Run: headless pygame with SDL's dummy video driver; simulated clock (each Clock.tick advances the game by its frame time, no real sleeping); random seed 0; keys injected as events and as key.get_pressed() state; no mouse input.
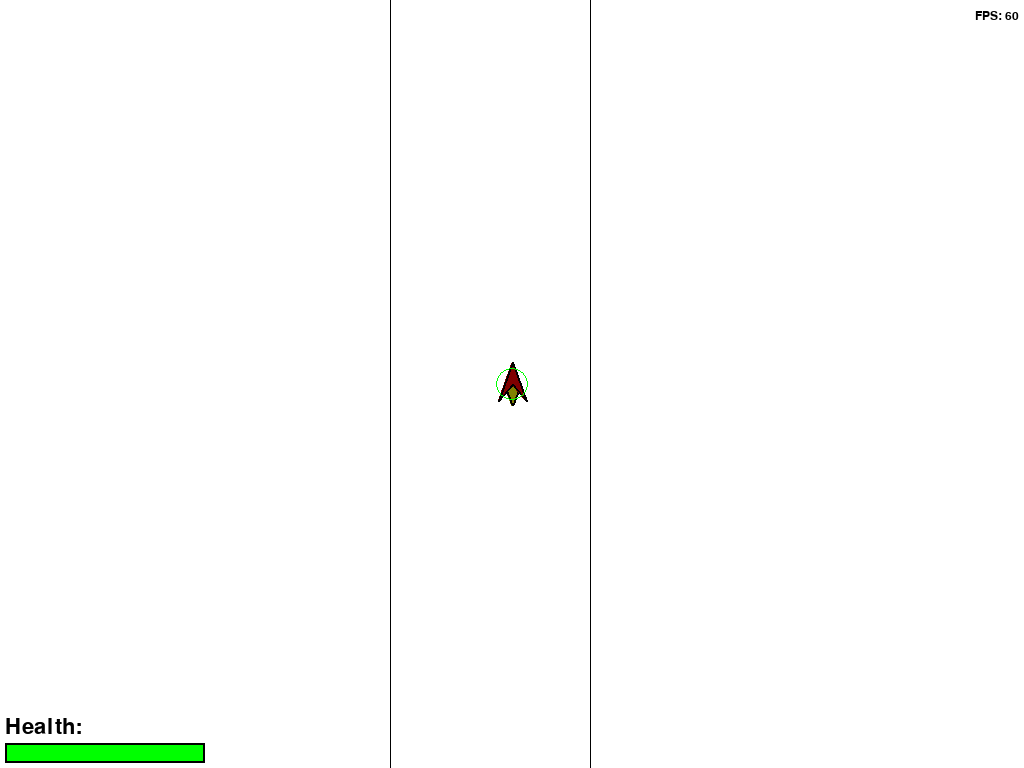
Frame 1 of 4 · flips 1–60 · no input
Frame 2 of 4 · flips 61–180 · tapped SPACE, RETURN · held RIGHT (→), D · screen unchanged from frame 1, image omitted
Frame 3 of 4 · flips 181–300 · held DOWN (↓), S · screen unchanged from frame 2, image omitted
Frame 4 of 4 · flips 301–420 · held LEFT (←), A, UP (↑), W · screen unchanged from frame 3, image omitted

The pygame program that drew these frames:

import pygame
import random
import math


def draw_sprite1(image, radius, angle, color_1, color_2, k=1.5):
    points_1 = ((radius * k + math.cos(math.radians(angle + 100)) * radius * k * 0.35,
                 radius * k + math.sin(math.radians(angle + 100)) * radius * k * 0.35),
                (radius * k + math.cos(math.radians(angle - 100)) * radius * k * 0.35,
                 radius * k + math.sin(math.radians(angle - 100)) * radius * k * 0.35),
                (radius * k + math.cos(math.radians(angle + 180)) * radius * k,
                 radius * k + math.sin(math.radians(angle + 180)) * radius * k))

    points_2 = ((radius * k + math.cos(math.radians(angle)) * radius * k,
                 radius * k + math.sin(math.radians(angle)) * radius * k),
                (radius * k + math.cos(math.radians(angle + 140)) * radius * k,
                 radius * k + math.sin(math.radians(angle + 140)) * radius * k),
                (radius * k, radius * k),
                (radius * k + math.cos(math.radians(angle - 140)) * radius * k,
                 radius * k + math.sin(math.radians(angle - 140)) * radius * k))

    pygame.draw.polygon(image, color_2, points_1)
    pygame.draw.polygon(image, (0, 0, 0), points_1, 2)

    pygame.draw.polygon(image, color_1, points_2)
    pygame.draw.polygon(image, (0, 0, 0), points_2, 2)


def draw_sprite2(image, radius, angle, color_1, color_2, k=1.5):
    points_1 = ((radius * k + math.cos(math.radians(angle)) * radius * k,
                 radius * k + math.sin(math.radians(angle)) * radius * k),
                (radius * k + math.cos(math.radians(angle + 120)) * radius * k * 0.6,
                 radius * k + math.sin(math.radians(angle + 120)) * radius * k * 0.6),
                (radius * k + math.cos(math.radians(angle + 180)) * radius * k * 0.8,
                 radius * k + math.sin(math.radians(angle + 180)) * radius * k * 0.8),
                (radius * k + math.cos(math.radians(angle - 120)) * radius * k * 0.6,
                 radius * k + math.sin(math.radians(angle - 120)) * radius * k * 0.6))

    circle_1 = (int(radius * k + math.cos(math.radians(angle + 180)) * radius * k * 0.25),
                int(radius * k + math.sin(math.radians(angle + 180)) * radius * k * 0.25))
    circle_2 = (int(radius * k + math.cos(math.radians(angle)) * radius * k * 0.25),
                int(radius * k + math.sin(math.radians(angle)) * radius * k * 0.25))

    pygame.draw.polygon(image, color_1, points_1)
    pygame.draw.polygon(image, (0, 0, 0), points_1, 2)

    pygame.draw.circle(image, color_2, circle_1, int(radius * k * 0.3))
    pygame.draw.circle(image, (0, 0, 0), circle_1, int(radius * k * 0.3) + 1, 1)

    pygame.draw.circle(image, color_2, circle_2, int(radius * k * 0.2))
    pygame.draw.circle(image, (0, 0, 0), circle_2, int(radius * k * 0.2) + 1, 1)


def draw_sprite3(image, radius, angle, color_1, color_2, k=1.5):
    points_1 = ((radius * k + math.cos(math.radians(angle)) * radius * k,
                 radius * k + math.sin(math.radians(angle)) * radius * k),
                (radius * k + math.cos(math.radians(angle - 60)) * radius * k * 0.7,
                 radius * k + math.sin(math.radians(angle - 60)) * radius * k * 0.7),
                (radius * k + math.cos(math.radians(angle)) * radius * k * 0.5,
                 radius * k + math.sin(math.radians(angle)) * radius * k * 0.5),
                (radius * k + math.cos(math.radians(angle + 60)) * radius * k * 0.7,
                 radius * k + math.sin(math.radians(angle + 60)) * radius * k * 0.7))

    points_2 = ((radius * k + math.cos(math.radians(angle)) * radius * k * 0.7,
                 radius * k + math.sin(math.radians(angle)) * radius * k * 0.7),
                (radius * k + math.cos(math.radians(angle - 90)) * radius * k * 0.7,
                 radius * k + math.sin(math.radians(angle - 90)) * radius * k * 0.7),
                (radius * k + math.cos(math.radians(angle)) * radius * k * 0.25,
                 radius * k + math.sin(math.radians(angle)) * radius * k * 0.25),
                (radius * k + math.cos(math.radians(angle + 90)) * radius * k * 0.7,
                 radius * k + math.sin(math.radians(angle + 90)) * radius * k * 0.7))

    points_3 = ((radius * k + math.cos(math.radians(angle)) * radius * k * 0.4,
                 radius * k + math.sin(math.radians(angle)) * radius * k * 0.4),
                (radius * k + math.cos(math.radians(angle - 110)) * radius * k * 0.7,
                 radius * k + math.sin(math.radians(angle - 110)) * radius * k * 0.7),
                (radius * k + math.cos(math.radians(angle + 180)) * radius * k * 0.1,
                 radius * k + math.sin(math.radians(angle + 180)) * radius * k * 0.1),
                (radius * k + math.cos(math.radians(angle + 110)) * radius * k * 0.7,
                 radius * k + math.sin(math.radians(angle + 110)) * radius * k * 0.7))

    points_4 = ((radius * k, radius * k),
                (radius * k + math.cos(math.radians(angle - 130)) * radius * k * 0.8,
                 radius * k + math.sin(math.radians(angle - 130)) * radius * k * 0.8),
                (radius * k + math.cos(math.radians(angle + 180)) * radius * k * 0.4,
                 radius * k + math.sin(math.radians(angle + 180)) * radius * k * 0.4),
                (radius * k + math.cos(math.radians(angle + 130)) * radius * k * 0.8,
                 radius * k + math.sin(math.radians(angle + 130)) * radius * k * 0.8))

    pygame.draw.polygon(image, color_2, points_4)
    pygame.draw.polygon(image, (0, 0, 0), points_4, 2)

    pygame.draw.polygon(image, color_1, points_3)
    pygame.draw.polygon(image, (0, 0, 0), points_3, 2)

    pygame.draw.polygon(image, color_2, points_2)
    pygame.draw.polygon(image, (0, 0, 0), points_2, 2)

    pygame.draw.polygon(image, color_1, points_1)
    pygame.draw.polygon(image, (0, 0, 0), points_1, 2)


def draw_sprite4(image, radius, angle, color_1, color_2, k=1.5):
    points_1 = ((radius * k + math.cos(math.radians(angle + 30)) * radius * k,
                 radius * k + math.sin(math.radians(angle + 30)) * radius * k),
                (radius * k + math.cos(math.radians(angle - 165)) * radius * k,
                 radius * k + math.sin(math.radians(angle - 165)) * radius * k),
                (radius * k + math.cos(math.radians(angle - 30)) * radius * k,
                 radius * k + math.sin(math.radians(angle - 30)) * radius * k),
                (radius * k + math.cos(math.radians(angle + 165)) * radius * k,
                 radius * k + math.sin(math.radians(angle + 165)) * radius * k))

    points_2 = ((radius * k + math.cos(math.radians(angle)) * radius * k,
                 radius * k + math.sin(math.radians(angle)) * radius * k),
                (radius * k + math.cos(math.radians(angle - 140)) * radius * k * 0.5,
                 radius * k + math.sin(math.radians(angle - 140)) * radius * k * 0.5),
                (radius * k + math.cos(math.radians(angle + 140)) * radius * k * 0.5,
                 radius * k + math.sin(math.radians(angle + 140)) * radius * k * 0.5))

    pygame.draw.polygon(image, color_1, points_2)
    pygame.draw.polygon(image, (0, 0, 0), points_2, 2)

    pygame.draw.polygon(image, color_2, points_1)
    pygame.draw.polygon(image, (0, 0, 0), points_1, 2)


CARS = [draw_sprite1, draw_sprite2, draw_sprite3, draw_sprite4]
# Preset: (f_acc, b_acc, rot_speed, speed, particles_per, particles_par, sprite_index, health)
# Particles: [gradient:gradient_k:increase:max_lifetime:max_size:spreading:speed_k]
CAR_PRESETS = {'beginner': (180, -50, 150, 360, 50, '(255, 162, 0), (0, 0, 0):2:30:500:None:90:1', 1, 3000),
               'medium': (200, -50, 225, 500, 200, '(13, 150, 0), (0, 0, 0):1:30:1500:None:180:0.5', 2, 4000),
               'advanced': (250, -50, 270, 560, 50, '(0, 245, 255), (255, 255, 255):1:30:100:None:100:5', 3, 4000),
               'pro': (320, -50, 375, 700, 100, '(255, 255, 255), (0, 0, 0):1.5:30:900:None:30:5', 0, 2000)}

CUR_CAR = CAR_PRESETS['pro']


def angleTo(point2, point1):
    radius = math.hypot(point1[0] - point2[0], point1[1] - point2[1])
    if radius == 0:
        return 0
    angle = math.degrees(math.acos((point2[0] - point1[0]) / radius))
    if point2[1] < point1[1]:
        angle = 360 - angle
    angle = (angle - 90) % 360
    return angle


class Camera:
    def __init__(self):
        self.dx = 0
        self.dy = 0

    def apply(self, obj):
        obj.rect.x += self.dx
        obj.rect.y += self.dy
        obj.float_x += self.dx
        obj.float_y += self.dy

    def apply_border(self, bor):
        bor.rect.x += self.dx
        bor.rect.y += self.dy
        bor.pos1 = (bor.pos1[0] + self.dx, bor.pos1[1] + self.dy)
        bor.pos2 = (bor.pos2[0] + self.dx, bor.pos2[1] + self.dy)

    def update(self, target):
        self.dx = -(target.rect.x + target.rect.w // 2 - width // 2)
        self.dy = -(target.rect.y + target.rect.h // 2 - height // 2)


class Border(pygame.sprite.Sprite):
    def __init__(self, pos1, pos2, color=None):
        super().__init__(all_sprites)
        self.add(borders)
        self.thickness = 1
        self.pos1 = x1, y1 = pos1
        self.pos2 = x2, y2 = pos2
        if x2 < x1:
            x1, x2 = x2, x1
        if y2 < y1:
            y1, y2 = y2, y1
        self.image = pygame.Surface((x2 - x1 + self.thickness, y2 - y1 + self.thickness), pygame.SRCALPHA, 32)
        self.rect = pygame.Rect(x1, y1, x2 - x1 + self.thickness, y2 - y1 + self.thickness)
        self.color = color
        if color:
            pygame.draw.line(self.image, color,
                             (pos1[0] - x1, pos1[1] - y1), (x2 - pos1[0], y2 - pos1[1]), self.thickness)


class Particle(pygame.sprite.Sprite):
    def __init__(self, pos, radius, dir=None, speed=None):
        super().__init__(all_sprites)

        self.image = pygame.Surface((2 * radius, 2 * radius), pygame.SRCALPHA)
        self.rect = self.image.get_rect()
        self.rect.x, self.rect.y = pos[0] - radius, pos[1] - radius
        self.float_pos = self.float_x, self.float_y = pos[0], pos[1]
        self.radius = radius

        self.spawn_time = pygame.time.get_ticks()
        self.alpha = 255
        self.lifetime = 0

        self.max_lifetime = None
        self.increase = None
        self.max_size = None
        self.gradient_k = 3

        self.dir = dir
        dir = (dir + 90) % 360
        self.vx = -(math.cos(math.radians(dir)) * speed)
        self.vy = math.sin(math.radians(dir)) * speed
        self.speed = math.hypot(self.vx, self.vy)

    def set_max_lifetime(self, max_lifetime):
        self.max_lifetime = max_lifetime

    def set_increase(self, increase):
        self.increase = increase

    def set_max_size(self, max_size):
        self.max_size = max_size

    def set_gradient(self, color_1, color_2):
        self.color_1 = color_1
        self.color_2 = color_2

    def set_gradient_k(self, gradient_k):
        self.gradient_k = gradient_k

    def get_color(self):
        if self.color_1 != self.color_2:
            if self.lifetime > self.max_lifetime / self.gradient_k:
                return self.color_2
            else:
                r = self.color_1[0] + \
                    (self.color_2[0] - self.color_1[0]) * (self.lifetime / (self.max_lifetime / self.gradient_k))
                g = self.color_1[1] + \
                    (self.color_2[1] - self.color_1[1]) * (self.lifetime / (self.max_lifetime / self.gradient_k))
                b = self.color_1[2] + \
                    (self.color_2[2] - self.color_1[2]) * (self.lifetime / (self.max_lifetime / self.gradient_k))
                return r, g, b
        else:
            return self.color_1

    def apply_pars(self, pars):
        self.set_gradient(pars[0][0], pars[0][1])
        self.set_gradient_k(pars[1])
        self.set_increase(pars[2])
        self.set_max_lifetime(pars[3])
        self.set_max_size(pars[4])

    def update(self):
        self.lifetime = pygame.time.get_ticks() - self.spawn_time

        if self.increase:
            self.radius += self.increase * TIME
            self.image = pygame.Surface((2 * int(self.radius), 2 * int(self.radius)), pygame.SRCALPHA)
            self.rect = self.image.get_rect()

        if self.max_lifetime:
            self.alpha = (self.max_lifetime - self.lifetime) / self.max_lifetime * 255
            self.alpha = max(0, self.alpha)

        c = self.get_color()
        pygame.draw.circle(self.image, (c[0], c[1], c[2], int(self.alpha)),
                           (int(self.radius), int(self.radius)), int(self.radius))

        self.float_x += self.vx * TIME
        self.float_y -= self.vy * TIME
        self.rect.x = self.float_x - self.radius
        self.rect.y = self.float_y - self.radius

        if not (self.rect.x in range(-int(self.radius), width + int(self.radius))
                and self.rect.y in range(-int(self.radius), height + int(self.radius))):
            self.kill()
        if self.max_lifetime:
            if self.lifetime >= self.max_lifetime:
                self.kill()
        if self.max_size:
            if self.radius >= self.max_size:
                self.kill()


class Player(pygame.sprite.Sprite):
    def __init__(self, x, y, radius, collider=False, preset=CAR_PRESETS['beginner']):
        super().__init__(all_sprites)
        self.radius = radius
        self.collider = collider
        self.k = 1.4
        self.image = pygame.Surface((2 * radius * self.k, 2 * radius * self.k), pygame.SRCALPHA)
        self.rect = self.image.get_rect()
        self.particle_point = (0, 0)

        self.float_pos = self.float_x, self.float_y = x, y
        self.vx = self.vy = 0
        self.speed = 0
        self.accelerate = 0
        self.rot_speed = 0
        self.dir = 0

        self.particle_spawner = 0

        self.applyPreset(preset)
        self.spreading = self.partciles_par[5]
        self.speed_k = self.partciles_par[6]
        self.friction = 50

        self.setDir(0)

    def drawHealth(self):
        health_mes = pygame.font.Font(None, 32).render('Health:', 1, (0, 0, 0))
        screen.blit(health_mes, (5, height - health_mes.get_height() - 30))
        if self.health > 0:
            k = self.health / self.max_health
            color = (255 * (1 - k), 255 * k, 0)
            pygame.draw.rect(screen, color, (5, height - 25, int(200 * k), 20))
        pygame.draw.rect(screen, (0, 0, 0), (5, height - 25, 200, 20), 2)

    def death(self):
        print('death')

    def applyPreset(self, preset):
        self.forward_accelerate = preset[0]
        self.backward_accelerate = preset[1]
        self.max_rot_speed = preset[2]
        self.max_speed = preset[3]
        self.particles_pers = preset[4]
        self.partciles_par = [eval(i) for i in preset[5].split(':')]
        self.draw = CARS[preset[6]]
        self.health = preset[7]
        self.max_health = self.health

    def setDir(self, angle):
        self.image.fill(pygame.SRCALPHA)
        angle = (angle - 90) % 360
        self.draw(self.image, self.radius, angle, (128, 0, 0), (128, 128, 0), k=self.k)

        if self.collider:
            pygame.draw.circle(self.image, (0, 255, 0),
                               (int(self.radius * self.k), int(self.radius * self.k)), self.radius, 1)

        self.particle_point = (
            self.radius * self.k + math.cos(math.radians((angle + 180) % 360)) * self.radius * self.k * 0.9,
            self.radius * self.k + math.sin(math.radians((angle + 180) % 360)) * self.radius * self.k * 0.9)

    def moveDir(self):
        return angleTo((self.float_x, self.float_y), (self.float_x + self.vx, self.float_y - self.vy))

    def addVector(self, force, dir=None):
        if not dir:
            dir = self.dir

        dir = (dir + 90) % 360
        self.vx -= math.cos(math.radians(dir)) * force
        self.vy += math.sin(math.radians(dir)) * force
        self.speed = math.hypot(self.vx, self.vy)

    def setVector(self, force, dir=None):
        if not dir:
            dir = self.dir

        dir = (dir + 90) % 360
        self.vx = -math.cos(math.radians(dir)) * force
        self.vy = math.sin(math.radians(dir)) * force
        self.speed = math.hypot(self.vx, self.vy)

    def borderDist(self, point1, border):
        point2, point3 = border.pos1, border.pos2
        p1_2Angle = angleTo(point1, point2)
        p2_xAngle = angleTo(point3, point2)
        p1_p2 = math.hypot(point1[0] - point2[0], point1[1] - point2[1])
        p2_x = math.cos(math.radians(math.fabs(p1_2Angle - p2_xAngle))) * p1_p2
        x = point2[0] + math.sin(math.radians((p2_xAngle + 180) % 360)) * p2_x
        y = point2[1] + math.cos(math.radians(p2_xAngle)) * p2_x
        if x < min(point2[0], point3[0]):
            x = min(point2[0], point3[0])
        elif x >= max(point2[0], point3[0]):
            x = max(point2[0], point3[0])
        if y < min(point2[1], point3[1]):
            y = min(point2[1], point3[1])
        elif y >= max(point2[1], point3[1]):
            y = max(point2[1], point3[1])
        return math.hypot(point1[0] - x, point1[1] - y), (x, y)

    def update(self):
        if self.rot_speed:
            self.dir = (self.dir + self.rot_speed * TIME) % 360
            self.setDir(self.dir)

        if self.accelerate:
            self.addVector(self.accelerate * TIME, self.dir)
            if self.accelerate > 0:
                self.particle_spawner += TIME * self.particles_pers
                for _ in range(int(self.particle_spawner)):
                    angle = random.randint(-self.spreading / 2, self.spreading / 2)
                    p = Particle(pos=(self.particle_point[0] + self.rect.x, self.particle_point[1] + self.rect.y),
                                 radius=7, dir=(self.dir + 180 + angle) % 360, speed=int(100 * self.speed_k))
                    p.apply_pars(self.partciles_par)
                self.particle_spawner -= int(self.particle_spawner)
        else:
            if self.speed < 3:
                self.speed = self.vx = self.vy = 0

        for border in borders:
            point1 = self.rect.x + self.radius * self.k, self.rect.y + self.radius * self.k
            dist, pos = self.borderDist(point1, border)
            if dist <= self.radius:
                angleCol = angleTo((point1[0], point1[1]), pos)
                moveDir = self.moveDir()
                angle_betw = moveDir - angleCol
                if angle_betw > 180:
                    angle_betw = -360 + angle_betw
                elif angle_betw < -180:
                    angle_betw = 360 + angle_betw
                if -90 < angle_betw < 90:
                    new_vx = math.cos(math.radians(angle_betw)) * self.speed
                    new_vy = math.sin(math.radians(angle_betw)) * self.speed
                    final_vy = new_vy * 0.99
                    self.setVector(new_vy * 0.99, angleCol + 90)
                    if self.health:
                        impact = new_vx + math.fabs(new_vy - final_vy)
                        if impact >= 2:
                            self.health -= impact
                            if self.health <= 0:
                                self.death()
        if self.health:
            self.drawHealth()

        if self.friction:
            friction = self.friction * TIME
            if friction < self.speed:
                k = (self.speed - friction) / self.speed
                self.speed -= friction
                self.vx *= k
                self.vy *= k
            else:
                self.speed = self.vx = self.vy = 0

        if self.max_speed and self.speed > self.max_speed:
            k = self.max_speed / self.speed
            self.speed = self.max_speed
            self.vx *= k
            self.vy *= k

        self.float_x += self.vx * TIME
        self.float_y -= self.vy * TIME
        self.rect.x = self.float_x
        self.rect.y = self.float_y


def show_fps():
    fps = pygame.font.Font(None, 18).render(f'FPS: {int(CLOCK.get_fps())}', 1, (0, 0, 0))
    screen.blit(fps, (width - fps.get_width() - 5, 10))


pygame.init()
size = width, height = (1024, 768)
screen = pygame.display.set_mode(size)
all_sprites = pygame.sprite.Group()
borders = pygame.sprite.Group()

CLOCK = pygame.time.Clock()

player = Player(200, 0, 16, preset=CUR_CAR, collider=True)
camera = Camera()
Border((100, -500), (100, 500), color=(0, 0, 0))
Border((300, -500), (300, 500), color=(0, 0, 0))
Border((300, -500), (0, -1000), color=(0, 0, 0))
Border((-1000, -1000), (1000, -1000), color=(0, 0, 0))
Border((1000, -1000), (1000, 1000), color=(0, 0, 0))
Border((1000, 1000), (-1000, 1000), color=(0, 0, 0))
Border((-1000, 1000), (-1000, -1000), color=(0, 0, 0))

running = True

while running:
    screen.fill((255, 255, 255))
    for event in pygame.event.get():
        if event.type == pygame.QUIT:
            running = False

        if event.type == pygame.KEYDOWN:
            if event.key == 273:
                player.accelerate = player.forward_accelerate
            if event.key == 274:
                player.accelerate = player.backward_accelerate
            if event.key == 275:
                player.rot_speed = player.max_rot_speed
            if event.key == 276:
                player.rot_speed = -player.max_rot_speed

        if event.type == pygame.KEYUP:
            if event.key == 273 and player.accelerate > 0:
                player.accelerate = 0
            if event.key == 274 and player.accelerate < 0:
                player.accelerate = 0
            if event.key == 275 and player.rot_speed > 0:
                player.rot_speed = 0
            if event.key == 276 and player.rot_speed < 0:
                player.rot_speed = 0

    show_fps()
    TIME = CLOCK.tick() / 1000
    all_sprites.draw(screen)
    all_sprites.update()
    camera.update(player)
    for sprite in all_sprites:
        tip = type(sprite)
        if tip == Border:
            camera.apply_border(sprite)
        else:
            camera.apply(sprite)
    pygame.display.flip()

pygame.quit()
